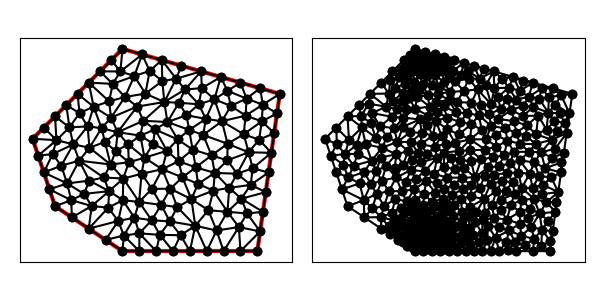

Values plotted in this chart, from the file beside it:
9.000000000000000000e+00, 1.500000000000000000e+01, 5.000000000000000000e+00, 1.100000000000000000e+01, 6.000000000000000000e+00, 8.000000000000000000e+00, 9.000000000000000000e+00, 6.000000000000000000e+00, 1.500000000000000000e+01, 6.000000000000000000e+00, 1.600000000000000000e+01, 1.300000000000000000e+01, 6.812302645386185240e+00, 1.075149334625042385e+01, 7.447916666666666963e+00, 1.155208333333333393e+01, 6.639973958333333925e+00, 1.150455729166666607e+01, 6.966731090128728709e+00, 1.126937799041680677e+01, 0.000000000000000000e+00, 2.984659168888648129e-01
9.000000000000000000e+00, 1.500000000000000000e+01, 5.000000000000000000e+00, 1.100000000000000000e+01, 6.000000000000000000e+00, 8.000000000000000000e+00, 9.000000000000000000e+00, 6.000000000000000000e+00, 1.500000000000000000e+01, 6.000000000000000000e+00, 1.600000000000000000e+01, 1.300000000000000000e+01, 8.470955222872188273e+00, 9.854651372298617318e+00, 9.281901556907657280e+00, 9.953221005647368003e+00, 8.696288921577023601e+00, 1.044518662024885636e+01, 8.816381900452290310e+00, 1.008435299939827878e+01, 0.000000000000000000e+00, 1.746108625186210128e-01
9.000000000000000000e+00, 1.500000000000000000e+01, 5.000000000000000000e+00, 1.100000000000000000e+01, 6.000000000000000000e+00, 8.000000000000000000e+00, 9.000000000000000000e+00, 6.000000000000000000e+00, 1.500000000000000000e+01, 6.000000000000000000e+00, 1.600000000000000000e+01, 1.300000000000000000e+01, 7.075000000000000178e+00, 1.002500000000000036e+01, 6.537500000000000533e+00, 9.012499999999999289e+00, 7.525903650870406913e+00, 9.136711642130524780e+00, 7.046134550290136467e+00, 9.391403880710175400e+00, 0.000000000000000000e+00, 2.571131202766992474e-01
9.000000000000000000e+00, 1.500000000000000000e+01, 5.000000000000000000e+00, 1.100000000000000000e+01, 6.000000000000000000e+00, 8.000000000000000000e+00, 9.000000000000000000e+00, 6.000000000000000000e+00, 1.500000000000000000e+01, 6.000000000000000000e+00, 1.600000000000000000e+01, 1.300000000000000000e+01, 8.164406629165819496e+00, 9.277199370200570172e+00, 7.075000000000000178e+00, 1.002500000000000036e+01, 7.525903650870406913e+00, 9.136711642130524780e+00, 7.588436760012076121e+00, 9.479637004110363918e+00, 0.000000000000000000e+00, 2.486114792297686449e-01
9.000000000000000000e+00, 1.500000000000000000e+01, 5.000000000000000000e+00, 1.100000000000000000e+01, 6.000000000000000000e+00, 8.000000000000000000e+00, 9.000000000000000000e+00, 6.000000000000000000e+00, 1.500000000000000000e+01, 6.000000000000000000e+00, 1.600000000000000000e+01, 1.300000000000000000e+01, 6.719604863221883662e+00, 8.266907294832826381e+00, 5.750000000000000000e+00, 8.750000000000000000e+00, 6.000000000000000000e+00, 8.000000000000000000e+00, 6.156534954407294258e+00, 8.338969098277608794e+00, 1.000000000000000000e+00, 4.635156540690221205e-01
9.000000000000000000e+00, 1.500000000000000000e+01, 5.000000000000000000e+00, 1.100000000000000000e+01, 6.000000000000000000e+00, 8.000000000000000000e+00, 9.000000000000000000e+00, 6.000000000000000000e+00, 1.500000000000000000e+01, 6.000000000000000000e+00, 1.600000000000000000e+01, 1.300000000000000000e+01, 6.274687500000000639e+00, 9.800937499999999858e+00, 5.500000000000000000e+00, 9.500000000000000000e+00, 6.537500000000000533e+00, 9.012499999999999289e+00, 6.104062500000000391e+00, 9.437812499999999716e+00, 1.000000000000000000e+00, 2.381268382637222181e-01
9.000000000000000000e+00, 1.500000000000000000e+01, 5.000000000000000000e+00, 1.100000000000000000e+01, 6.000000000000000000e+00, 8.000000000000000000e+00, 9.000000000000000000e+00, 6.000000000000000000e+00, 1.500000000000000000e+01, 6.000000000000000000e+00, 1.600000000000000000e+01, 1.300000000000000000e+01, 6.274687500000000639e+00, 9.800937499999999858e+00, 6.537500000000000533e+00, 9.012499999999999289e+00, 7.075000000000000178e+00, 1.002500000000000036e+01, 6.629062499999999858e+00, 9.612812499999998650e+00, 0.000000000000000000e+00, 2.381268382637222181e-01
9.000000000000000000e+00, 1.500000000000000000e+01, 5.000000000000000000e+00, 1.100000000000000000e+01, 6.000000000000000000e+00, 8.000000000000000000e+00, 9.000000000000000000e+00, 6.000000000000000000e+00, 1.500000000000000000e+01, 6.000000000000000000e+00, 1.600000000000000000e+01, 1.300000000000000000e+01, 5.250000000000000000e+00, 1.025000000000000000e+01, 6.062500000000000000e+00, 1.093750000000000000e+01, 5.000000000000000000e+00, 1.100000000000000000e+01, 5.437500000000000000e+00, 1.072916666666666607e+01, 1.000000000000000000e+00, 5.000000000000000000e-01
9.000000000000000000e+00, 1.500000000000000000e+01, 5.000000000000000000e+00, 1.100000000000000000e+01, 6.000000000000000000e+00, 8.000000000000000000e+00, 9.000000000000000000e+00, 6.000000000000000000e+00, 1.500000000000000000e+01, 6.000000000000000000e+00, 1.600000000000000000e+01, 1.300000000000000000e+01, 5.750000000000000000e+00, 8.750000000000000000e+00, 6.719604863221883662e+00, 8.266907294832826381e+00, 6.537500000000000533e+00, 9.012499999999999289e+00, 6.335701621073961398e+00, 8.676469098277609149e+00, 1.000000000000000000e+00, 3.888095221767654541e-01
9.000000000000000000e+00, 1.500000000000000000e+01, 5.000000000000000000e+00, 1.100000000000000000e+01, 6.000000000000000000e+00, 8.000000000000000000e+00, 9.000000000000000000e+00, 6.000000000000000000e+00, 1.500000000000000000e+01, 6.000000000000000000e+00, 1.600000000000000000e+01, 1.300000000000000000e+01, 6.500000000000000000e+00, 1.250000000000000000e+01, 7.088906032730739604e+00, 1.214098936606407264e+01, 7.000000000000000000e+00, 1.300000000000000000e+01, 6.862968677576913201e+00, 1.254699645535469266e+01, 1.000000000000000000e+00, 2.276881166613440033e-01
9.000000000000000000e+00, 1.500000000000000000e+01, 5.000000000000000000e+00, 1.100000000000000000e+01, 6.000000000000000000e+00, 8.000000000000000000e+00, 9.000000000000000000e+00, 6.000000000000000000e+00, 1.500000000000000000e+01, 6.000000000000000000e+00, 1.600000000000000000e+01, 1.300000000000000000e+01, 1.077304830097944333e+01, 1.356508655230567939e+01, 1.086211523260835499e+01, 1.263414001219291194e+01, 1.138757558651495572e+01, 1.367300748653558529e+01, 1.100757970670091801e+01, 1.329074468367805828e+01, 0.000000000000000000e+00, 1.496700876151024484e-01
9.000000000000000000e+00, 1.500000000000000000e+01, 5.000000000000000000e+00, 1.100000000000000000e+01, 6.000000000000000000e+00, 8.000000000000000000e+00, 9.000000000000000000e+00, 6.000000000000000000e+00, 1.500000000000000000e+01, 6.000000000000000000e+00, 1.600000000000000000e+01, 1.300000000000000000e+01, 9.850105782679891675e+00, 9.441248074308527194e+00, 9.035045042855097464e+00, 9.229318950063237992e+00, 9.740554088385096065e+00, 8.189283779181778300e+00, 9.541901637973362327e+00, 8.953283601184514495e+00, 0.000000000000000000e+00, 1.406446808971540119e-01
9.000000000000000000e+00, 1.500000000000000000e+01, 5.000000000000000000e+00, 1.100000000000000000e+01, 6.000000000000000000e+00, 8.000000000000000000e+00, 9.000000000000000000e+00, 6.000000000000000000e+00, 1.500000000000000000e+01, 6.000000000000000000e+00, 1.600000000000000000e+01, 1.300000000000000000e+01, 5.500000000000000000e+00, 9.500000000000000000e+00, 6.274687500000000639e+00, 9.800937499999999858e+00, 5.890213784246575379e+00, 1.031724734589041148e+01, 5.888300428082192006e+00, 9.872728281963469854e+00, 1.000000000000000000e+00, 1.893253111964282032e-01
9.000000000000000000e+00, 1.500000000000000000e+01, 5.000000000000000000e+00, 1.100000000000000000e+01, 6.000000000000000000e+00, 8.000000000000000000e+00, 9.000000000000000000e+00, 6.000000000000000000e+00, 1.500000000000000000e+01, 6.000000000000000000e+00, 1.600000000000000000e+01, 1.300000000000000000e+01, 5.250000000000000000e+00, 1.025000000000000000e+01, 5.890213784246575379e+00, 1.031724734589041148e+01, 6.062500000000000000e+00, 1.093750000000000000e+01, 5.734237928082191793e+00, 1.050158244863013657e+01, 1.000000000000000000e+00, 1.893253111964282032e-01
9.000000000000000000e+00, 1.500000000000000000e+01, 5.000000000000000000e+00, 1.100000000000000000e+01, 6.000000000000000000e+00, 8.000000000000000000e+00, 9.000000000000000000e+00, 6.000000000000000000e+00, 1.500000000000000000e+01, 6.000000000000000000e+00, 1.600000000000000000e+01, 1.300000000000000000e+01, 6.639973958333333925e+00, 1.150455729166666607e+01, 6.500000000000000000e+00, 1.250000000000000000e+01, 6.000000000000000000e+00, 1.200000000000000000e+01, 6.379991319444445530e+00, 1.200151909722222143e+01, 1.000000000000000000e+00, 3.889867945021409645e-01
9.000000000000000000e+00, 1.500000000000000000e+01, 5.000000000000000000e+00, 1.100000000000000000e+01, 6.000000000000000000e+00, 8.000000000000000000e+00, 9.000000000000000000e+00, 6.000000000000000000e+00, 1.500000000000000000e+01, 6.000000000000000000e+00, 1.600000000000000000e+01, 1.300000000000000000e+01, 5.000000000000000000e+00, 1.100000000000000000e+01, 6.062500000000000000e+00, 1.093750000000000000e+01, 5.500000000000000000e+00, 1.150000000000000000e+01, 5.520833333333333037e+00, 1.114583333333333393e+01, 1.000000000000000000e+00, 5.000000000000000000e-01
9.000000000000000000e+00, 1.500000000000000000e+01, 5.000000000000000000e+00, 1.100000000000000000e+01, 6.000000000000000000e+00, 8.000000000000000000e+00, 9.000000000000000000e+00, 6.000000000000000000e+00, 1.500000000000000000e+01, 6.000000000000000000e+00, 1.600000000000000000e+01, 1.300000000000000000e+01, 6.000000000000000000e+00, 1.200000000000000000e+01, 6.062500000000000000e+00, 1.093750000000000000e+01, 6.639973958333333925e+00, 1.150455729166666607e+01, 6.234157986111111605e+00, 1.148068576388888751e+01, 1.000000000000000000e+00, 3.889867945021409645e-01
9.000000000000000000e+00, 1.500000000000000000e+01, 5.000000000000000000e+00, 1.100000000000000000e+01, 6.000000000000000000e+00, 8.000000000000000000e+00, 9.000000000000000000e+00, 6.000000000000000000e+00, 1.500000000000000000e+01, 6.000000000000000000e+00, 1.600000000000000000e+01, 1.300000000000000000e+01, 6.274687500000000639e+00, 9.800937499999999858e+00, 6.812302645386185240e+00, 1.075149334625042385e+01, 5.890213784246575379e+00, 1.031724734589041148e+01, 6.325734643210920716e+00, 1.028989273071361232e+01, 0.000000000000000000e+00, 1.893253111964282032e-01
9.000000000000000000e+00, 1.500000000000000000e+01, 5.000000000000000000e+00, 1.100000000000000000e+01, 6.000000000000000000e+00, 8.000000000000000000e+00, 9.000000000000000000e+00, 6.000000000000000000e+00, 1.500000000000000000e+01, 6.000000000000000000e+00, 1.600000000000000000e+01, 1.300000000000000000e+01, 5.500000000000000000e+00, 9.500000000000000000e+00, 5.890213784246575379e+00, 1.031724734589041148e+01, 5.250000000000000000e+00, 1.025000000000000000e+01, 5.546737928082191793e+00, 1.002241578196347049e+01, 1.000000000000000000e+00, 1.893253111964282032e-01
9.000000000000000000e+00, 1.500000000000000000e+01, 5.000000000000000000e+00, 1.100000000000000000e+01, 6.000000000000000000e+00, 8.000000000000000000e+00, 9.000000000000000000e+00, 6.000000000000000000e+00, 1.500000000000000000e+01, 6.000000000000000000e+00, 1.600000000000000000e+01, 1.300000000000000000e+01, 6.537500000000000533e+00, 9.012499999999999289e+00, 5.500000000000000000e+00, 9.500000000000000000e+00, 5.750000000000000000e+00, 8.750000000000000000e+00, 5.929166666666667140e+00, 9.087500000000000355e+00, 1.000000000000000000e+00, 3.888095221767654541e-01
9.000000000000000000e+00, 1.500000000000000000e+01, 5.000000000000000000e+00, 1.100000000000000000e+01, 6.000000000000000000e+00, 8.000000000000000000e+00, 9.000000000000000000e+00, 6.000000000000000000e+00, 1.500000000000000000e+01, 6.000000000000000000e+00, 1.600000000000000000e+01, 1.300000000000000000e+01, 6.750000000000000000e+00, 7.500000000000000000e+00, 7.500000000000000000e+00, 7.000000000000000000e+00, 7.631214132470397260e+00, 8.009321198705595890e+00, 7.293738044156799383e+00, 7.503107066235198630e+00, 1.000000000000000000e+00, 3.418214884417640209e-01
9.000000000000000000e+00, 1.500000000000000000e+01, 5.000000000000000000e+00, 1.100000000000000000e+01, 6.000000000000000000e+00, 8.000000000000000000e+00, 9.000000000000000000e+00, 6.000000000000000000e+00, 1.500000000000000000e+01, 6.000000000000000000e+00, 1.600000000000000000e+01, 1.300000000000000000e+01, 6.062500000000000000e+00, 1.093750000000000000e+01, 6.000000000000000000e+00, 1.200000000000000000e+01, 5.500000000000000000e+00, 1.150000000000000000e+01, 5.854166666666666963e+00, 1.147916666666666607e+01, 1.000000000000000000e+00, 5.000000000000000000e-01
9.000000000000000000e+00, 1.500000000000000000e+01, 5.000000000000000000e+00, 1.100000000000000000e+01, 6.000000000000000000e+00, 8.000000000000000000e+00, 9.000000000000000000e+00, 6.000000000000000000e+00, 1.500000000000000000e+01, 6.000000000000000000e+00, 1.600000000000000000e+01, 1.300000000000000000e+01, 6.812302645386185240e+00, 1.075149334625042385e+01, 6.274687500000000639e+00, 9.800937499999999858e+00, 7.075000000000000178e+00, 1.002500000000000036e+01, 6.720663381795394464e+00, 1.019247694875014076e+01, 0.000000000000000000e+00, 2.381268382637222181e-01
9.000000000000000000e+00, 1.500000000000000000e+01, 5.000000000000000000e+00, 1.100000000000000000e+01, 6.000000000000000000e+00, 8.000000000000000000e+00, 9.000000000000000000e+00, 6.000000000000000000e+00, 1.500000000000000000e+01, 6.000000000000000000e+00, 1.600000000000000000e+01, 1.300000000000000000e+01, 7.531691291260861121e+00, 1.060087978937772490e+01, 8.470955222872188273e+00, 9.854651372298617318e+00, 8.219455389661192157e+00, 1.086008050750718290e+01, 8.074033967931413258e+00, 1.043853722306117504e+01, 0.000000000000000000e+00, 1.955206702189883627e-01
9.000000000000000000e+00, 1.500000000000000000e+01, 5.000000000000000000e+00, 1.100000000000000000e+01, 6.000000000000000000e+00, 8.000000000000000000e+00, 9.000000000000000000e+00, 6.000000000000000000e+00, 1.500000000000000000e+01, 6.000000000000000000e+00, 1.600000000000000000e+01, 1.300000000000000000e+01, 7.531691291260861121e+00, 1.060087978937772490e+01, 8.070413414265287244e+00, 1.147001775760766051e+01, 7.447916666666666963e+00, 1.155208333333333393e+01, 7.683340457397605405e+00, 1.120766029343957371e+01, 0.000000000000000000e+00, 2.984659168888648129e-01
9.000000000000000000e+00, 1.500000000000000000e+01, 5.000000000000000000e+00, 1.100000000000000000e+01, 6.000000000000000000e+00, 8.000000000000000000e+00, 9.000000000000000000e+00, 6.000000000000000000e+00, 1.500000000000000000e+01, 6.000000000000000000e+00, 1.600000000000000000e+01, 1.300000000000000000e+01, 7.500000000000000000e+00, 7.000000000000000000e+00, 8.811770910204701934e+00, 7.342656365307052901e+00, 8.365978466196974495e+00, 7.931850277837118490e+00, 8.225916458800558217e+00, 7.424835547714724093e+00, 1.000000000000000000e+00, 7.108879090156679237e-02
9.000000000000000000e+00, 1.500000000000000000e+01, 5.000000000000000000e+00, 1.100000000000000000e+01, 6.000000000000000000e+00, 8.000000000000000000e+00, 9.000000000000000000e+00, 6.000000000000000000e+00, 1.500000000000000000e+01, 6.000000000000000000e+00, 1.600000000000000000e+01, 1.300000000000000000e+01, 8.405784574468086134e+00, 8.669614361702128846e+00, 7.631214132470397260e+00, 8.009321198705595890e+00, 8.365978466196974495e+00, 7.931850277837118490e+00, 8.134325724378486555e+00, 8.203595279414946262e+00, 0.000000000000000000e+00, 1.798702304029220767e-01
9.000000000000000000e+00, 1.500000000000000000e+01, 5.000000000000000000e+00, 1.100000000000000000e+01, 6.000000000000000000e+00, 8.000000000000000000e+00, 9.000000000000000000e+00, 6.000000000000000000e+00, 1.500000000000000000e+01, 6.000000000000000000e+00, 1.600000000000000000e+01, 1.300000000000000000e+01, 8.250000000000000000e+00, 6.500000000000000000e+00, 9.000000000000000000e+00, 6.000000000000000000e+00, 9.060987530801465795e+00, 6.693072184535593827e+00, 8.770329176933822524e+00, 6.397690728178531572e+00, 1.000000000000000000e+00, 3.321232852761416693e-02
9.000000000000000000e+00, 1.500000000000000000e+01, 5.000000000000000000e+00, 1.100000000000000000e+01, 6.000000000000000000e+00, 8.000000000000000000e+00, 9.000000000000000000e+00, 6.000000000000000000e+00, 1.500000000000000000e+01, 6.000000000000000000e+00, 1.600000000000000000e+01, 1.300000000000000000e+01, 6.000000000000000000e+00, 8.000000000000000000e+00, 6.750000000000000000e+00, 7.500000000000000000e+00, 6.719604863221883662e+00, 8.266907294832826381e+00, 6.489868287740627295e+00, 7.922302431610941831e+00, 1.000000000000000000e+00, 4.635156540690221205e-01
9.000000000000000000e+00, 1.500000000000000000e+01, 5.000000000000000000e+00, 1.100000000000000000e+01, 6.000000000000000000e+00, 8.000000000000000000e+00, 9.000000000000000000e+00, 6.000000000000000000e+00, 1.500000000000000000e+01, 6.000000000000000000e+00, 1.600000000000000000e+01, 1.300000000000000000e+01, 8.405784574468086134e+00, 8.669614361702128846e+00, 7.525903650870406913e+00, 9.136711642130524780e+00, 7.290698416203477805e+00, 8.546127133319856739e+00, 7.740795547180657543e+00, 8.784151045717502271e+00, 0.000000000000000000e+00, 1.803645769964118128e-01
9.000000000000000000e+00, 1.500000000000000000e+01, 5.000000000000000000e+00, 1.100000000000000000e+01, 6.000000000000000000e+00, 8.000000000000000000e+00, 9.000000000000000000e+00, 6.000000000000000000e+00, 1.500000000000000000e+01, 6.000000000000000000e+00, 1.600000000000000000e+01, 1.300000000000000000e+01, 6.750000000000000000e+00, 7.500000000000000000e+00, 7.631214132470397260e+00, 8.009321198705595890e+00, 6.719604863221883662e+00, 8.266907294832826381e+00, 7.033606331897426678e+00, 7.925409497846140461e+00, 1.000000000000000000e+00, 3.418214884417640209e-01
9.000000000000000000e+00, 1.500000000000000000e+01, 5.000000000000000000e+00, 1.100000000000000000e+01, 6.000000000000000000e+00, 8.000000000000000000e+00, 9.000000000000000000e+00, 6.000000000000000000e+00, 1.500000000000000000e+01, 6.000000000000000000e+00, 1.600000000000000000e+01, 1.300000000000000000e+01, 7.290698416203477805e+00, 8.546127133319856739e+00, 6.719604863221883662e+00, 8.266907294832826381e+00, 7.631214132470397260e+00, 8.009321198705595890e+00, 7.213839137298585946e+00, 8.274118542286093003e+00, 0.000000000000000000e+00, 3.311148486620704712e-01
9.000000000000000000e+00, 1.500000000000000000e+01, 5.000000000000000000e+00, 1.100000000000000000e+01, 6.000000000000000000e+00, 8.000000000000000000e+00, 9.000000000000000000e+00, 6.000000000000000000e+00, 1.500000000000000000e+01, 6.000000000000000000e+00, 1.600000000000000000e+01, 1.300000000000000000e+01, 6.812302645386185240e+00, 1.075149334625042385e+01, 6.639973958333333925e+00, 1.150455729166666607e+01, 6.062500000000000000e+00, 1.093750000000000000e+01, 6.504925534573172463e+00, 1.106451687930569783e+01, 0.000000000000000000e+00, 3.889867945021409645e-01
9.000000000000000000e+00, 1.500000000000000000e+01, 5.000000000000000000e+00, 1.100000000000000000e+01, 6.000000000000000000e+00, 8.000000000000000000e+00, 9.000000000000000000e+00, 6.000000000000000000e+00, 1.500000000000000000e+01, 6.000000000000000000e+00, 1.600000000000000000e+01, 1.300000000000000000e+01, 7.715951106279955951e+00, 1.242824086980842857e+01, 7.000000000000000000e+00, 1.300000000000000000e+01, 7.088906032730739604e+00, 1.214098936606407264e+01, 7.268285713003565185e+00, 1.252307674529083137e+01, 1.000000000000000000e+00, 2.276881166613440033e-01
9.000000000000000000e+00, 1.500000000000000000e+01, 5.000000000000000000e+00, 1.100000000000000000e+01, 6.000000000000000000e+00, 8.000000000000000000e+00, 9.000000000000000000e+00, 6.000000000000000000e+00, 1.500000000000000000e+01, 6.000000000000000000e+00, 1.600000000000000000e+01, 1.300000000000000000e+01, 5.890213784246575379e+00, 1.031724734589041148e+01, 6.812302645386185240e+00, 1.075149334625042385e+01, 6.062500000000000000e+00, 1.093750000000000000e+01, 6.255005476544252652e+00, 1.066874689738027904e+01, 0.000000000000000000e+00, 1.893253111964282032e-01
9.000000000000000000e+00, 1.500000000000000000e+01, 5.000000000000000000e+00, 1.100000000000000000e+01, 6.000000000000000000e+00, 8.000000000000000000e+00, 9.000000000000000000e+00, 6.000000000000000000e+00, 1.500000000000000000e+01, 6.000000000000000000e+00, 1.600000000000000000e+01, 1.300000000000000000e+01, 6.812302645386185240e+00, 1.075149334625042385e+01, 7.075000000000000178e+00, 1.002500000000000036e+01, 7.531691291260861121e+00, 1.060087978937772490e+01, 7.139664645549015809e+00, 1.045912437854271637e+01, 0.000000000000000000e+00, 2.571131202766992474e-01
9.000000000000000000e+00, 1.500000000000000000e+01, 5.000000000000000000e+00, 1.100000000000000000e+01, 6.000000000000000000e+00, 8.000000000000000000e+00, 9.000000000000000000e+00, 6.000000000000000000e+00, 1.500000000000000000e+01, 6.000000000000000000e+00, 1.600000000000000000e+01, 1.300000000000000000e+01, 6.537500000000000533e+00, 9.012499999999999289e+00, 6.719604863221883662e+00, 8.266907294832826381e+00, 7.290698416203477805e+00, 8.546127133319856739e+00, 6.849267759808452816e+00, 8.608511476050894728e+00, 0.000000000000000000e+00, 3.311148486620704712e-01
9.000000000000000000e+00, 1.500000000000000000e+01, 5.000000000000000000e+00, 1.100000000000000000e+01, 6.000000000000000000e+00, 8.000000000000000000e+00, 9.000000000000000000e+00, 6.000000000000000000e+00, 1.500000000000000000e+01, 6.000000000000000000e+00, 1.600000000000000000e+01, 1.300000000000000000e+01, 7.088906032730739604e+00, 1.214098936606407264e+01, 6.639973958333333925e+00, 1.150455729166666607e+01, 7.447916666666666963e+00, 1.155208333333333393e+01, 7.058932219243580164e+00, 1.173254333035469266e+01, 0.000000000000000000e+00, 2.276881166613440033e-01
9.000000000000000000e+00, 1.500000000000000000e+01, 5.000000000000000000e+00, 1.100000000000000000e+01, 6.000000000000000000e+00, 8.000000000000000000e+00, 9.000000000000000000e+00, 6.000000000000000000e+00, 1.500000000000000000e+01, 6.000000000000000000e+00, 1.600000000000000000e+01, 1.300000000000000000e+01, 8.164406629165819496e+00, 9.277199370200570172e+00, 7.525903650870406913e+00, 9.136711642130524780e+00, 8.405784574468086134e+00, 8.669614361702128846e+00, 8.032031618168103293e+00, 9.027841791344407341e+00, 0.000000000000000000e+00, 1.803645769964118128e-01
9.000000000000000000e+00, 1.500000000000000000e+01, 5.000000000000000000e+00, 1.100000000000000000e+01, 6.000000000000000000e+00, 8.000000000000000000e+00, 9.000000000000000000e+00, 6.000000000000000000e+00, 1.500000000000000000e+01, 6.000000000000000000e+00, 1.600000000000000000e+01, 1.300000000000000000e+01, 8.405784574468086134e+00, 8.669614361702128846e+00, 7.290698416203477805e+00, 8.546127133319856739e+00, 7.631214132470397260e+00, 8.009321198705595890e+00, 7.775899041047320104e+00, 8.408354231242528343e+00, 0.000000000000000000e+00, 1.803645769964118128e-01
9.000000000000000000e+00, 1.500000000000000000e+01, 5.000000000000000000e+00, 1.100000000000000000e+01, 6.000000000000000000e+00, 8.000000000000000000e+00, 9.000000000000000000e+00, 6.000000000000000000e+00, 1.500000000000000000e+01, 6.000000000000000000e+00, 1.600000000000000000e+01, 1.300000000000000000e+01, 6.537500000000000533e+00, 9.012499999999999289e+00, 7.290698416203477805e+00, 8.546127133319856739e+00, 7.525903650870406913e+00, 9.136711642130524780e+00, 7.118034022357961454e+00, 8.898446258483460269e+00, 0.000000000000000000e+00, 2.768647423312154410e-01
9.000000000000000000e+00, 1.500000000000000000e+01, 5.000000000000000000e+00, 1.100000000000000000e+01, 6.000000000000000000e+00, 8.000000000000000000e+00, 9.000000000000000000e+00, 6.000000000000000000e+00, 1.500000000000000000e+01, 6.000000000000000000e+00, 1.600000000000000000e+01, 1.300000000000000000e+01, 9.014641104314689457e+00, 8.266807556252574685e+00, 9.035045042855097464e+00, 9.229318950063237992e+00, 8.405784574468086134e+00, 8.669614361702128846e+00, 8.818490240545957093e+00, 8.721913622672646582e+00, 0.000000000000000000e+00, 1.570529372570701743e-01
9.000000000000000000e+00, 1.500000000000000000e+01, 5.000000000000000000e+00, 1.100000000000000000e+01, 6.000000000000000000e+00, 8.000000000000000000e+00, 9.000000000000000000e+00, 6.000000000000000000e+00, 1.500000000000000000e+01, 6.000000000000000000e+00, 1.600000000000000000e+01, 1.300000000000000000e+01, 8.470955222872188273e+00, 9.854651372298617318e+00, 8.696288921577023601e+00, 1.044518662024885636e+01, 8.219455389661192157e+00, 1.086008050750718290e+01, 8.462233178036802528e+00, 1.038663950001821945e+01, 0.000000000000000000e+00, 1.746108625186210128e-01
9.000000000000000000e+00, 1.500000000000000000e+01, 5.000000000000000000e+00, 1.100000000000000000e+01, 6.000000000000000000e+00, 8.000000000000000000e+00, 9.000000000000000000e+00, 6.000000000000000000e+00, 1.500000000000000000e+01, 6.000000000000000000e+00, 1.600000000000000000e+01, 1.300000000000000000e+01, 9.035045042855097464e+00, 9.229318950063237992e+00, 8.164406629165819496e+00, 9.277199370200570172e+00, 8.405784574468086134e+00, 8.669614361702128846e+00, 8.535078748829667106e+00, 9.058710893988646262e+00, 0.000000000000000000e+00, 1.746157995700148013e-01
9.000000000000000000e+00, 1.500000000000000000e+01, 5.000000000000000000e+00, 1.100000000000000000e+01, 6.000000000000000000e+00, 8.000000000000000000e+00, 9.000000000000000000e+00, 6.000000000000000000e+00, 1.500000000000000000e+01, 6.000000000000000000e+00, 1.600000000000000000e+01, 1.300000000000000000e+01, 7.075000000000000178e+00, 1.002500000000000036e+01, 8.164406629165819496e+00, 9.277199370200570172e+00, 8.470955222872188273e+00, 9.854651372298617318e+00, 7.903453950679335982e+00, 9.718950247499728690e+00, 0.000000000000000000e+00, 1.955206702189883627e-01
9.000000000000000000e+00, 1.500000000000000000e+01, 5.000000000000000000e+00, 1.100000000000000000e+01, 6.000000000000000000e+00, 8.000000000000000000e+00, 9.000000000000000000e+00, 6.000000000000000000e+00, 1.500000000000000000e+01, 6.000000000000000000e+00, 1.600000000000000000e+01, 1.300000000000000000e+01, 1.099951458094962931e+01, 1.174486627057802757e+01, 1.196753459575149314e+01, 1.139477668787782605e+01, 1.184681935955043031e+01, 1.204778702029747173e+01, 1.160462284541718425e+01, 1.172914332625110667e+01, 0.000000000000000000e+00, 1.909106413440883054e-01
9.000000000000000000e+00, 1.500000000000000000e+01, 5.000000000000000000e+00, 1.100000000000000000e+01, 6.000000000000000000e+00, 8.000000000000000000e+00, 9.000000000000000000e+00, 6.000000000000000000e+00, 1.500000000000000000e+01, 6.000000000000000000e+00, 1.600000000000000000e+01, 1.300000000000000000e+01, 1.050000000000000000e+01, 6.000000000000000000e+00, 1.066126546145103404e+01, 6.725264127441000106e+00, 9.750000000000000000e+00, 6.789665917143557827e+00, 1.030375515381701135e+01, 6.504976681528186866e+00, 0.000000000000000000e+00, 6.259884822448620600e-02
9.000000000000000000e+00, 1.500000000000000000e+01, 5.000000000000000000e+00, 1.100000000000000000e+01, 6.000000000000000000e+00, 8.000000000000000000e+00, 9.000000000000000000e+00, 6.000000000000000000e+00, 1.500000000000000000e+01, 6.000000000000000000e+00, 1.600000000000000000e+01, 1.300000000000000000e+01, 9.648591278057169873e+00, 1.243046268409804256e+01, 8.786573910087405181e+00, 1.129041081489389597e+01, 9.928767425462964979e+00, 1.180098253610419512e+01, 9.454644204535846086e+00, 1.184061867836537907e+01, 0.000000000000000000e+00, 1.841007108237496803e-01
9.000000000000000000e+00, 1.500000000000000000e+01, 5.000000000000000000e+00, 1.100000000000000000e+01, 6.000000000000000000e+00, 8.000000000000000000e+00, 9.000000000000000000e+00, 6.000000000000000000e+00, 1.500000000000000000e+01, 6.000000000000000000e+00, 1.600000000000000000e+01, 1.300000000000000000e+01, 7.447916666666666963e+00, 1.155208333333333393e+01, 6.812302645386185240e+00, 1.075149334625042385e+01, 7.531691291260861121e+00, 1.060087978937772490e+01, 7.263970201104570812e+00, 1.096815215632049423e+01, 0.000000000000000000e+00, 2.984659168888648129e-01
9.000000000000000000e+00, 1.500000000000000000e+01, 5.000000000000000000e+00, 1.100000000000000000e+01, 6.000000000000000000e+00, 8.000000000000000000e+00, 9.000000000000000000e+00, 6.000000000000000000e+00, 1.500000000000000000e+01, 6.000000000000000000e+00, 1.600000000000000000e+01, 1.300000000000000000e+01, 8.470955222872188273e+00, 9.854651372298617318e+00, 7.531691291260861121e+00, 1.060087978937772490e+01, 7.075000000000000178e+00, 1.002500000000000036e+01, 7.692548838044348969e+00, 1.016017705389211301e+01, 0.000000000000000000e+00, 1.955206702189883627e-01
9.000000000000000000e+00, 1.500000000000000000e+01, 5.000000000000000000e+00, 1.100000000000000000e+01, 6.000000000000000000e+00, 8.000000000000000000e+00, 9.000000000000000000e+00, 6.000000000000000000e+00, 1.500000000000000000e+01, 6.000000000000000000e+00, 1.600000000000000000e+01, 1.300000000000000000e+01, 7.531691291260861121e+00, 1.060087978937772490e+01, 8.219455389661192157e+00, 1.086008050750718290e+01, 8.070413414265287244e+00, 1.147001775760766051e+01, 7.940520031729113803e+00, 1.097699268483085611e+01, 0.000000000000000000e+00, 2.516448711333761357e-01
9.000000000000000000e+00, 1.500000000000000000e+01, 5.000000000000000000e+00, 1.100000000000000000e+01, 6.000000000000000000e+00, 8.000000000000000000e+00, 9.000000000000000000e+00, 6.000000000000000000e+00, 1.500000000000000000e+01, 6.000000000000000000e+00, 1.600000000000000000e+01, 1.300000000000000000e+01, 7.500000000000000000e+00, 7.000000000000000000e+00, 8.365978466196974495e+00, 7.931850277837118490e+00, 7.631214132470397260e+00, 8.009321198705595890e+00, 7.832397532889124214e+00, 7.647057158847570868e+00, 1.000000000000000000e+00, 1.798702304029220767e-01
9.000000000000000000e+00, 1.500000000000000000e+01, 5.000000000000000000e+00, 1.100000000000000000e+01, 6.000000000000000000e+00, 8.000000000000000000e+00, 9.000000000000000000e+00, 6.000000000000000000e+00, 1.500000000000000000e+01, 6.000000000000000000e+00, 1.600000000000000000e+01, 1.300000000000000000e+01, 9.529527543307549919e+00, 7.488018771635213788e+00, 9.014641104314689457e+00, 8.266807556252574685e+00, 8.811770910204701934e+00, 7.342656365307052901e+00, 9.118646519275648288e+00, 7.699160897731613495e+00, 0.000000000000000000e+00, 7.108879090156679237e-02
9.000000000000000000e+00, 1.500000000000000000e+01, 5.000000000000000000e+00, 1.100000000000000000e+01, 6.000000000000000000e+00, 8.000000000000000000e+00, 9.000000000000000000e+00, 6.000000000000000000e+00, 1.500000000000000000e+01, 6.000000000000000000e+00, 1.600000000000000000e+01, 1.300000000000000000e+01, 8.470955222872188273e+00, 9.854651372298617318e+00, 9.035045042855097464e+00, 9.229318950063237992e+00, 9.281901556907657280e+00, 9.953221005647368003e+00, 8.929300607544981006e+00, 9.679063776003074437e+00, 0.000000000000000000e+00, 1.746157995700148013e-01
9.000000000000000000e+00, 1.500000000000000000e+01, 5.000000000000000000e+00, 1.100000000000000000e+01, 6.000000000000000000e+00, 8.000000000000000000e+00, 9.000000000000000000e+00, 6.000000000000000000e+00, 1.500000000000000000e+01, 6.000000000000000000e+00, 1.600000000000000000e+01, 1.300000000000000000e+01, 8.786573910087405181e+00, 1.129041081489389597e+01, 8.696288921577023601e+00, 1.044518662024885636e+01, 9.250000000000000000e+00, 1.075000000000000000e+01, 8.910954277221476261e+00, 1.082853247838091626e+01, 0.000000000000000000e+00, 1.746108625186210128e-01
9.000000000000000000e+00, 1.500000000000000000e+01, 5.000000000000000000e+00, 1.100000000000000000e+01, 6.000000000000000000e+00, 8.000000000000000000e+00, 9.000000000000000000e+00, 6.000000000000000000e+00, 1.500000000000000000e+01, 6.000000000000000000e+00, 1.600000000000000000e+01, 1.300000000000000000e+01, 1.410101776097612358e+01, 9.443096430693683985e+00, 1.479174374430204075e+01, 9.687040318853730625e+00, 1.461349739850042440e+01, 1.039756072307908852e+01, 1.450208630125952958e+01, 9.842565824208834968e+00, 0.000000000000000000e+00, 1.997427015533161931e-01
9.000000000000000000e+00, 1.500000000000000000e+01, 5.000000000000000000e+00, 1.100000000000000000e+01, 6.000000000000000000e+00, 8.000000000000000000e+00, 9.000000000000000000e+00, 6.000000000000000000e+00, 1.500000000000000000e+01, 6.000000000000000000e+00, 1.600000000000000000e+01, 1.300000000000000000e+01, 8.811770910204701934e+00, 7.342656365307052901e+00, 7.500000000000000000e+00, 7.000000000000000000e+00, 8.250000000000000000e+00, 6.500000000000000000e+00, 8.187256970068233386e+00, 6.947552121769017930e+00, 1.000000000000000000e+00, 7.108879090156679237e-02
9.000000000000000000e+00, 1.500000000000000000e+01, 5.000000000000000000e+00, 1.100000000000000000e+01, 6.000000000000000000e+00, 8.000000000000000000e+00, 9.000000000000000000e+00, 6.000000000000000000e+00, 1.500000000000000000e+01, 6.000000000000000000e+00, 1.600000000000000000e+01, 1.300000000000000000e+01, 1.072572291672496014e+01, 8.056589889934311799e+00, 1.112734098354369650e+01, 8.776696499875525248e+00, 1.031236657070115292e+01, 8.770023231234038263e+00, 1.072181015698993711e+01, 8.534436540347957845e+00, 0.000000000000000000e+00, 1.308978836862632056e-01
9.000000000000000000e+00, 1.500000000000000000e+01, 5.000000000000000000e+00, 1.100000000000000000e+01, 6.000000000000000000e+00, 8.000000000000000000e+00, 9.000000000000000000e+00, 6.000000000000000000e+00, 1.500000000000000000e+01, 6.000000000000000000e+00, 1.600000000000000000e+01, 1.300000000000000000e+01, 1.253091169473623978e+01, 1.325249130741575954e+01, 1.178519837314474472e+01, 1.319218856816250351e+01, 1.239422210740288932e+01, 1.253352725831457448e+01, 1.223677739176129187e+01, 1.299273571129761251e+01, 0.000000000000000000e+00, 1.826307412426127486e-01
9.000000000000000000e+00, 1.500000000000000000e+01, 5.000000000000000000e+00, 1.100000000000000000e+01, 6.000000000000000000e+00, 8.000000000000000000e+00, 9.000000000000000000e+00, 6.000000000000000000e+00, 1.500000000000000000e+01, 6.000000000000000000e+00, 1.600000000000000000e+01, 1.300000000000000000e+01, 9.035045042855097464e+00, 9.229318950063237992e+00, 8.470955222872188273e+00, 9.854651372298617318e+00, 8.164406629165819496e+00, 9.277199370200570172e+00, 8.556802298297702336e+00, 9.453723230854143011e+00, 0.000000000000000000e+00, 1.746157995700148013e-01
9.000000000000000000e+00, 1.500000000000000000e+01, 5.000000000000000000e+00, 1.100000000000000000e+01, 6.000000000000000000e+00, 8.000000000000000000e+00, 9.000000000000000000e+00, 6.000000000000000000e+00, 1.500000000000000000e+01, 6.000000000000000000e+00, 1.600000000000000000e+01, 1.300000000000000000e+01, 1.098137157766472427e+01, 1.046608395389729296e+01, 9.980336051664169261e+00, 1.015707410539673106e+01, 1.076718571263309165e+01, 9.644163088020592411e+00, 1.057629778065399506e+01, 1.008910704910487333e+01, 0.000000000000000000e+00, 1.859695208139335310e-01
... 183 more rows
